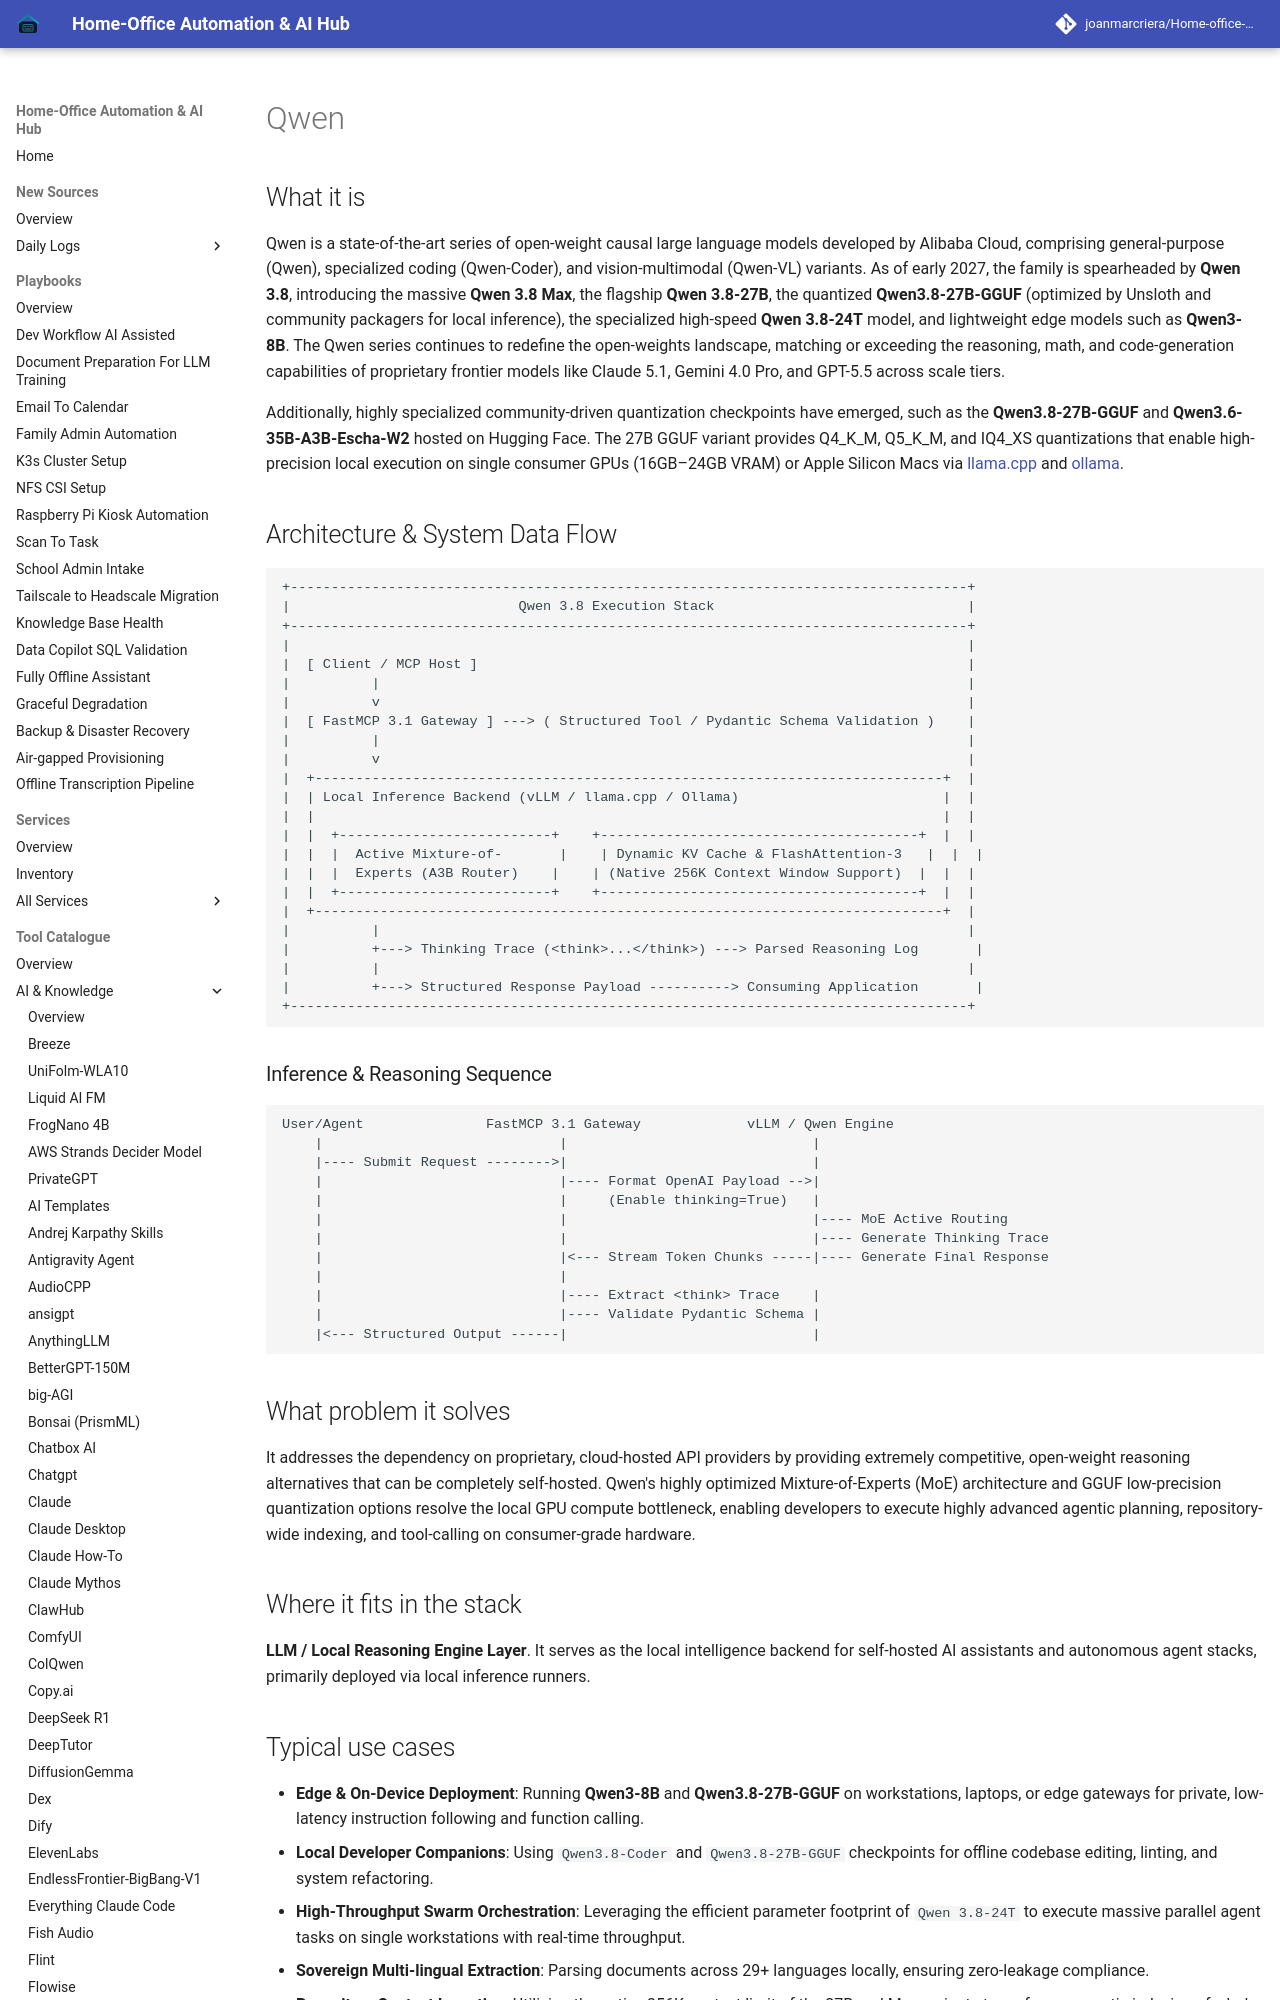

repository: joanmarcriera/Home-office-automations · page: tools/ai_knowledge/qwen/index.html · generator: mkdocs

# Qwen

## What it is
Qwen is a state-of-the-art series of open-weight causal large language models developed by Alibaba Cloud, comprising general-purpose (Qwen), specialized coding (Qwen-Coder), and vision-multimodal (Qwen-VL) variants. As of early 2027, the family is spearheaded by **Qwen 3.8**, introducing the massive **Qwen 3.8 Max**, the flagship **Qwen 3.8-27B**, the quantized **Qwen3.8-27B-GGUF** (optimized by Unsloth and community packagers for local inference), the specialized high-speed **Qwen 3.8-24T** model, and lightweight edge models such as **Qwen3-8B**. The Qwen series continues to redefine the open-weights landscape, matching or exceeding the reasoning, math, and code-generation capabilities of proprietary frontier models like Claude 5.1, Gemini 4.0 Pro, and GPT-5.5 across scale tiers.

Additionally, highly specialized community-driven quantization checkpoints have emerged, such as the **Qwen3.8-27B-GGUF** and **Qwen3.6-35B-A3B-Escha-W2** hosted on Hugging Face. The 27B GGUF variant provides Q4_K_M, Q5_K_M, and IQ4_XS quantizations that enable high-precision local execution on single consumer GPUs (16GB–24GB VRAM) or Apple Silicon Macs via [llama.cpp](../infrastructure/llama-cpp.md) and [ollama](../../services/ollama.md).

## Architecture & System Data Flow

```
+-----------------------------------------------------------------------------------+
|                            Qwen 3.8 Execution Stack                               |
+-----------------------------------------------------------------------------------+
|                                                                                   |
|  [ Client / MCP Host ]                                                            |
|          |                                                                        |
|          v                                                                        |
|  [ FastMCP 3.1 Gateway ] ---> ( Structured Tool / Pydantic Schema Validation )    |
|          |                                                                        |
|          v                                                                        |
|  +-----------------------------------------------------------------------------+  |
|  | Local Inference Backend (vLLM / llama.cpp / Ollama)                         |  |
|  |                                                                             |  |
|  |  +--------------------------+    +---------------------------------------+  |  |
|  |  |  Active Mixture-of-       |    | Dynamic KV Cache & FlashAttention-3   |  |  |
|  |  |  Experts (A3B Router)    |    | (Native 256K Context Window Support)  |  |  |
|  |  +--------------------------+    +---------------------------------------+  |  |
|  +-----------------------------------------------------------------------------+  |
|          |                                                                        |
|          +---> Thinking Trace (<think>...</think>) ---> Parsed Reasoning Log       |
|          |                                                                        |
|          +---> Structured Response Payload ----------> Consuming Application       |
+-----------------------------------------------------------------------------------+
```
